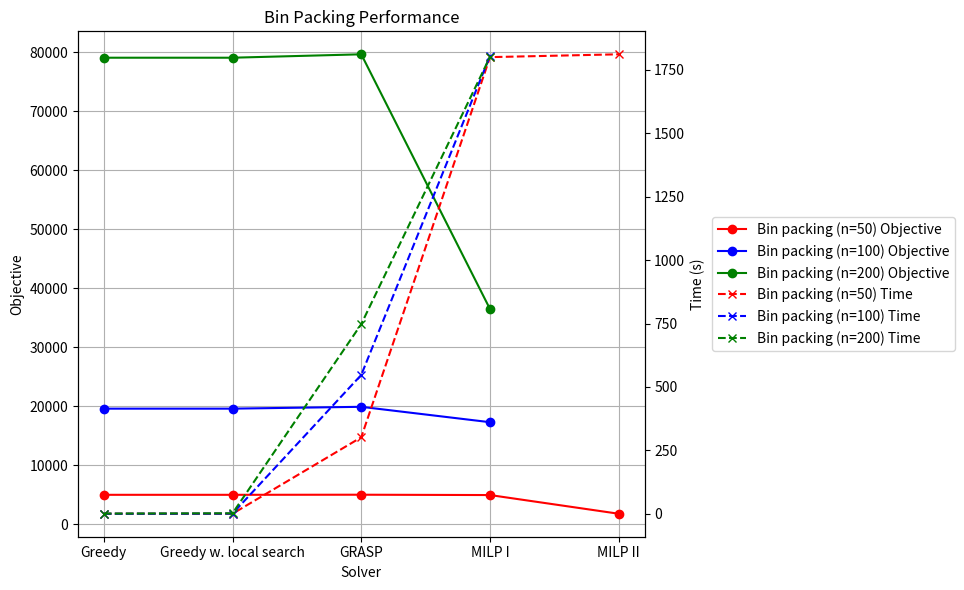
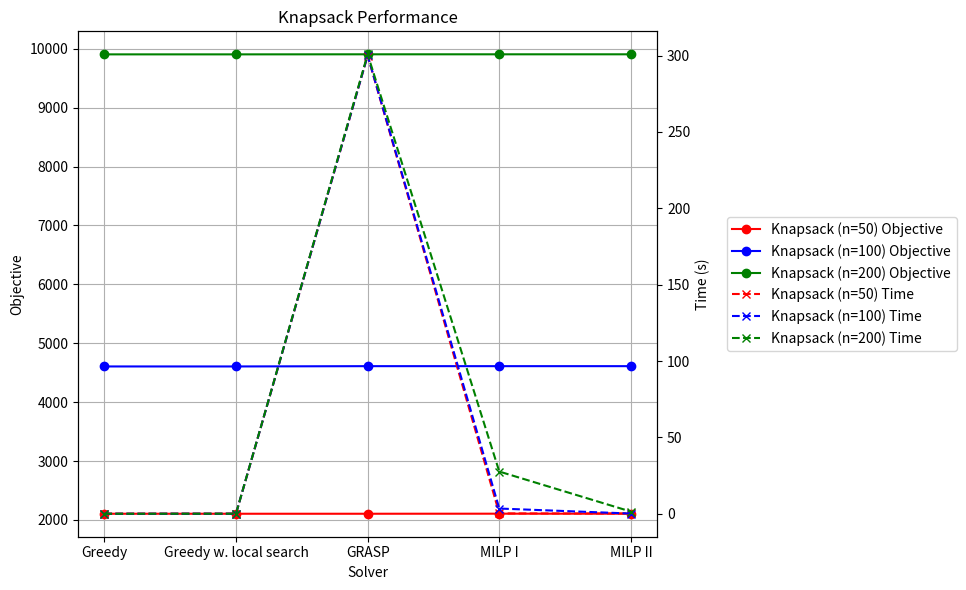
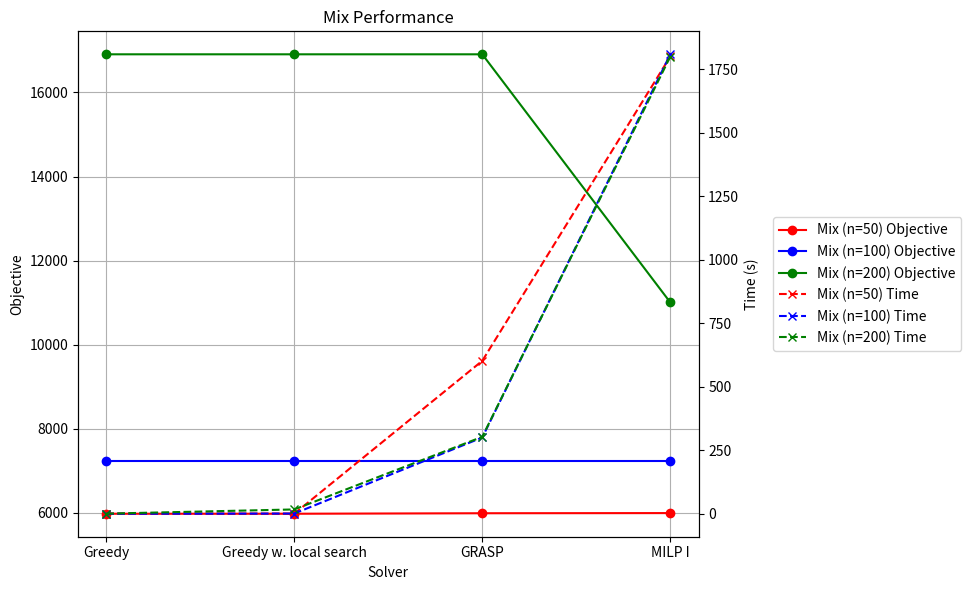

Recreate these plots in Python, in order.
import matplotlib.pyplot as plt
import pandas as pd

# Data from the table
data = {
    "Instance": [
        "Bin packing (n=50)",
        "Bin packing (n=50)",
        "Bin packing (n=50)",
        "Bin packing (n=50)",
        "Bin packing (n=50)",
        "Bin packing (n=100)",
        "Bin packing (n=100)",
        "Bin packing (n=100)",
        "Bin packing (n=100)",
        "Bin packing (n=100)",
        "Bin packing (n=200)",
        "Bin packing (n=200)",
        "Bin packing (n=200)",
        "Bin packing (n=200)",
        "Bin packing (n=200)",
        "Knapsack (n=50)",
        "Knapsack (n=50)",
        "Knapsack (n=50)",
        "Knapsack (n=50)",
        "Knapsack (n=50)",
        "Knapsack (n=100)",
        "Knapsack (n=100)",
        "Knapsack (n=100)",
        "Knapsack (n=100)",
        "Knapsack (n=100)",
        "Knapsack (n=200)",
        "Knapsack (n=200)",
        "Knapsack (n=200)",
        "Knapsack (n=200)",
        "Knapsack (n=200)",
        "Mix (n=50)",
        "Mix (n=50)",
        "Mix (n=50)",
        "Mix (n=50)",
        "Mix (n=50)",
        "Mix (n=100)",
        "Mix (n=100)",
        "Mix (n=100)",
        "Mix (n=100)",
        "Mix (n=100)",
        "Mix (n=200)",
        "Mix (n=200)",
        "Mix (n=200)",
        "Mix (n=200)",
        "Mix (n=200)",
    ],
    "Solver": [
        "Greedy",
        "Greedy w. local search",
        "GRASP",
        "MILP I",
        "MILP II",
        "Greedy",
        "Greedy w. local search",
        "GRASP",
        "MILP I",
        "MILP II",
        "Greedy",
        "Greedy w. local search",
        "GRASP",
        "MILP I",
        "MILP II",
        "Greedy",
        "Greedy w. local search",
        "GRASP",
        "MILP I",
        "MILP II",
        "Greedy",
        "Greedy w. local search",
        "GRASP",
        "MILP I",
        "MILP II",
        "Greedy",
        "Greedy w. local search",
        "GRASP",
        "MILP I",
        "MILP II",
        "Greedy",
        "Greedy w. local search",
        "GRASP",
        "MILP I",
        "MILP II",
        "Greedy",
        "Greedy w. local search",
        "GRASP",
        "MILP I",
        "MILP II",
        "Greedy",
        "Greedy w. local search",
        "GRASP",
        "MILP I",
        "MILP II",
    ],
    "Objective": [
        4952,
        4952,
        4968,
        4911,
        1739,
        19568,
        19568,
        19880,
        17269,
        None,
        79100,
        79100,
        79678,
        36460,
        None,
        2105,
        2105,
        2105,
        2106,
        2106,
        4606,
        4606,
        4611,
        4611,
        4611,
        9905,
        9905,
        9906,
        9906,
        9906,
        5982,
        5982,
        5994,
        5998,
        None,
        7230,
        7230,
        7230,
        7230,
        None,
        16907,
        16907,
        16907,
        11007,
        None,
    ],
    "Time (s)": [
        0.08,
        0.17,
        301.49,
        1800.10,
        1811.23,
        0.09,
        0.53,
        547.41,
        1804.89,
        None,
        0.81,
        1.83,
        747.56,
        1801.10,
        None,
        0.01,
        0.01,
        300.00,
        0.22,
        0.19,
        0.01,
        0.03,
        300.07,
        3.42,
        0.14,
        0.01,
        0.05,
        300.83,
        27.64,
        1.42,
        0.01,
        0.11,
        602.20,
        1800.51,
        None,
        0.03,
        0.74,
        300.25,
        1809.09,
        None,
        0.39,
        16.99,
        302.90,
        1800.16,
        None,
    ],
}

# Create DataFrame
df = pd.DataFrame(data)


# Function to plot the data
def plot_data(df, title, instances, filename):
    fig, ax1 = plt.subplots(figsize=(10, 6))

    ax1.set_xlabel("Solver")
    ax1.set_ylabel("Objective")
    ax1.tick_params(axis="y")

    colors = {
        "Bin packing (n=50)": "red",
        "Bin packing (n=100)": "blue",
        "Bin packing (n=200)": "green",
        "Knapsack (n=50)": "red",
        "Knapsack (n=100)": "blue",
        "Knapsack (n=200)": "green",
        "Mix (n=50)": "red",
        "Mix (n=100)": "blue",
        "Mix (n=200)": "green",
    }

    lines = []
    labels = []

    for instance in instances:
        df_instance = df[df["Instance"] == instance]
        (line,) = ax1.plot(
            df_instance["Solver"],
            df_instance["Objective"],
            marker="o",
            label=f"{instance} Objective",
            color=colors[instance],
        )
        lines.append(line)
        labels.append(f"{instance} Objective")

    ax1.set_title(title)
    ax1.grid(True)

    ax2 = ax1.twinx()
    ax2.set_ylabel("Time (s)")
    ax2.tick_params(axis="y")

    for instance in instances:
        df_instance = df[df["Instance"] == instance]
        (line,) = ax2.plot(
            df_instance["Solver"],
            df_instance["Time (s)"],
            marker="x",
            linestyle="dashed",
            label=f"{instance} Time",
            color=colors[instance],
        )
        lines.append(line)
        labels.append(f"{instance} Time")

    # Create a single legend
    ax1.legend(
        lines, labels, loc="center left", bbox_to_anchor=(1.12, 0.5), borderaxespad=0.0
    )

    fig.tight_layout()
    plt.savefig(filename, format="pdf", transparent=True)
    plt.show()


# Plot for Bin Packing
plot_data(
    df,
    "Bin Packing Performance",
    ["Bin packing (n=50)", "Bin packing (n=100)", "Bin packing (n=200)"],
    "bin_packing_performance.pdf",
)

# Plot for Knapsack
plot_data(
    df,
    "Knapsack Performance",
    ["Knapsack (n=50)", "Knapsack (n=100)", "Knapsack (n=200)"],
    "knapsack_performance.pdf",
)

# Plot for Mix
plot_data(
    df,
    "Mix Performance",
    ["Mix (n=50)", "Mix (n=100)", "Mix (n=200)"],
    "mix_performance.pdf",
)
